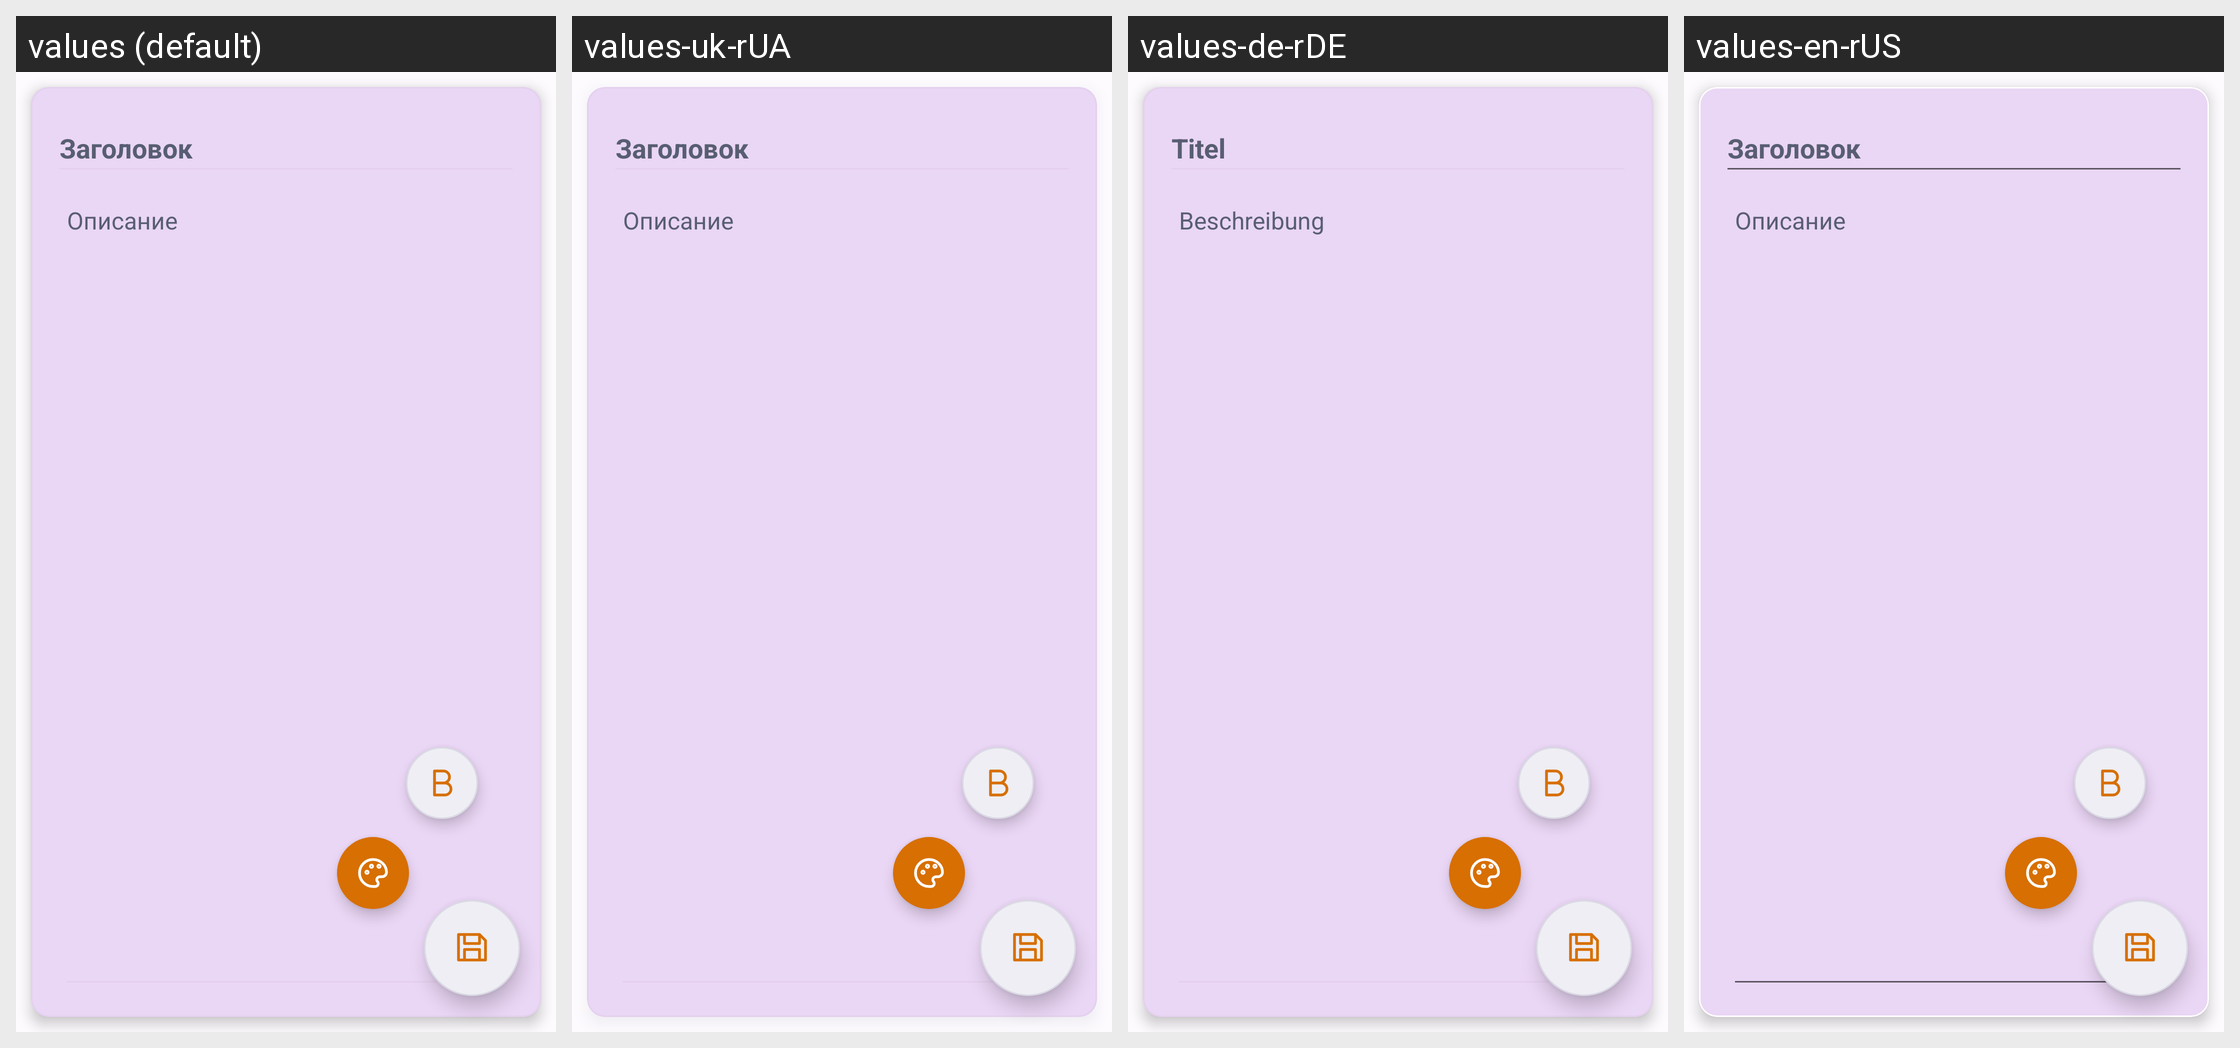

Strings drawn on this Android screen and how each of the app's shown locales translates them:
Android screen res/layout/activity_new_note.xml rendered under 4 locales, left to right: values (default), values-uk-rUA, values-de-rDE, values-en-rUS. Device: Nexus 5 (rendered at 1080×1920; each locale shown at half size, 540×960, under a caption strip naming it); theme Theme.ShopLiNoteLavenderDream.
Other locales in the repository, not shown: values-ru-rUA.
Strings drawn on this screen, with the default value and each locale's value (text and hints the layout hard-codes, and strings that could not be matched under every locale, appear in the picture but are not listed):

title_hint
  values: Заголовок
  values-uk-rUA: Заголовок  [not translated; the default value is used]
  values-de-rDE: Titel
  values-en-rUS: Заголовок  [not translated; the default value is used]

description_hint
  values: Описание
  values-uk-rUA: Описание  [not translated; the default value is used]
  values-de-rDE: Beschreibung
  values-en-rUS: Описание  [not translated; the default value is used]
